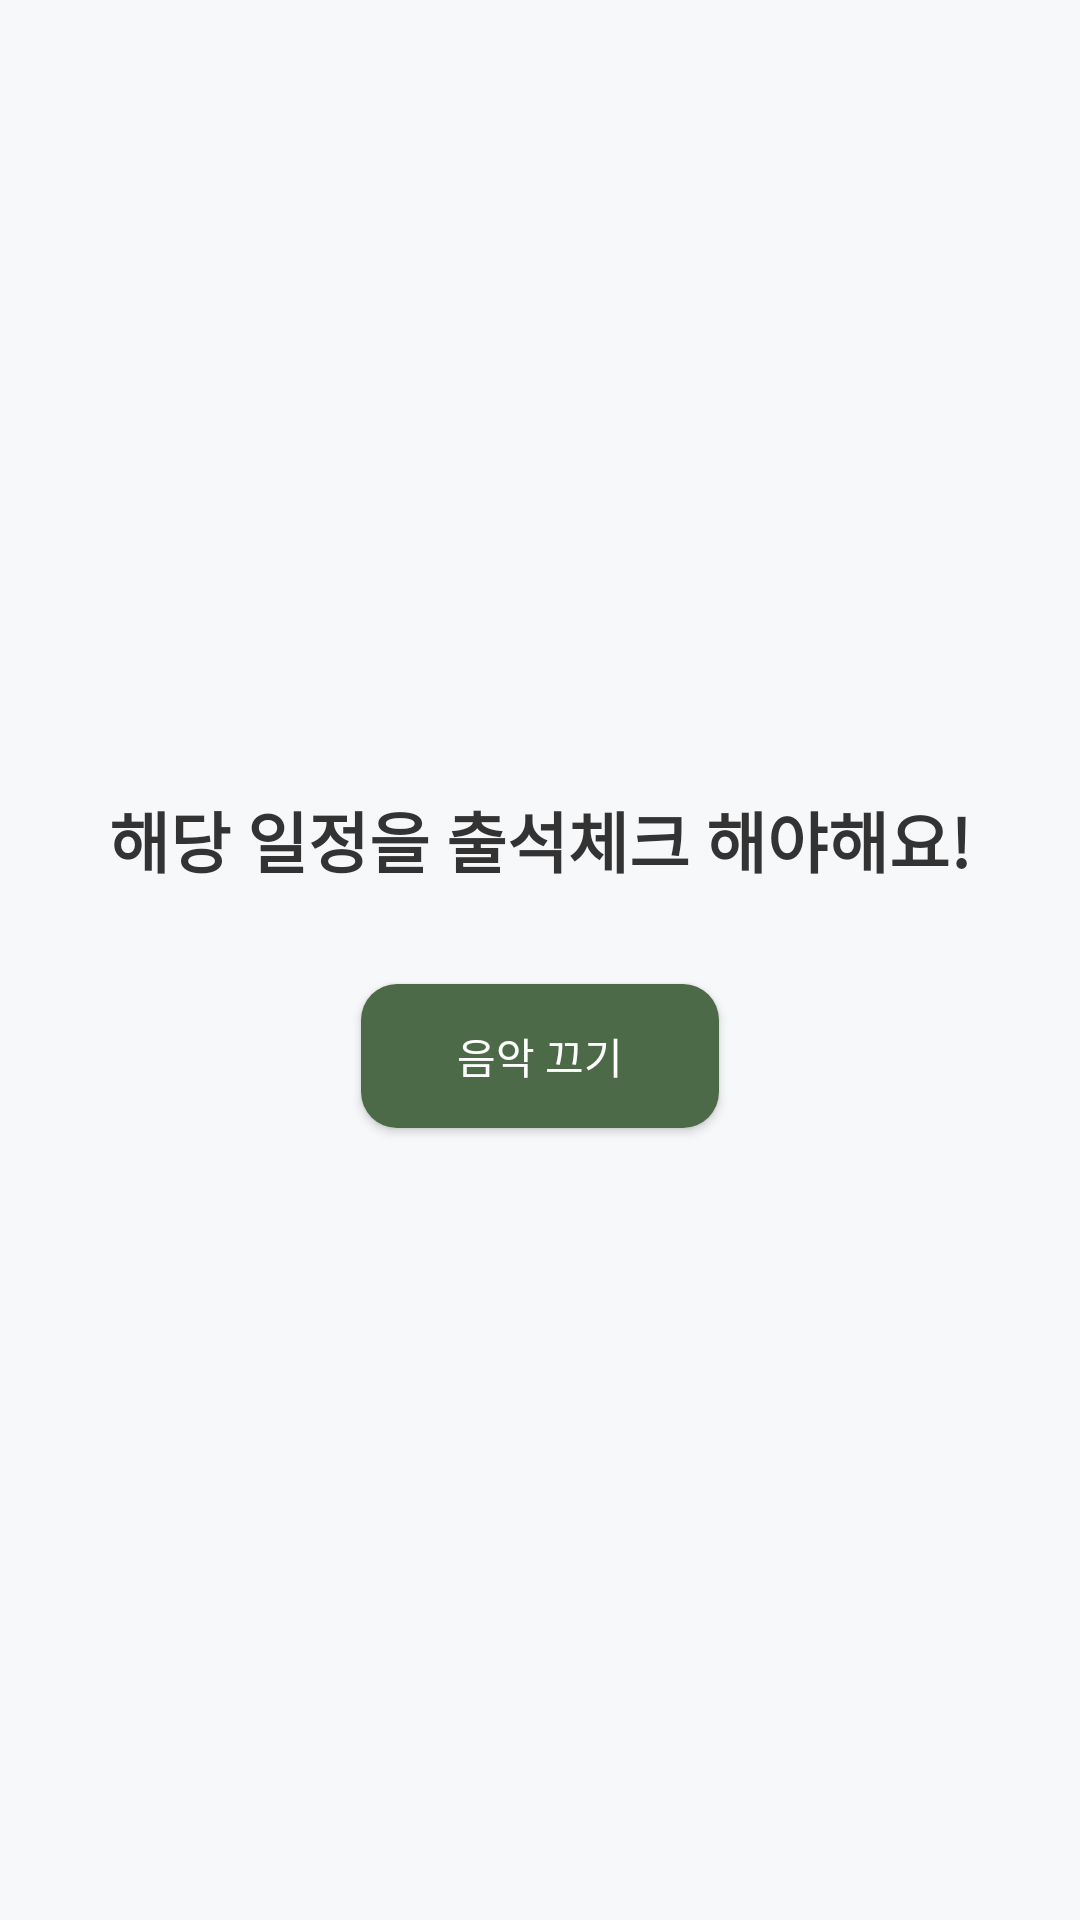

Reconstruct the res/layout file that produces this screen, plus the resources it refers to.
<!-- AndroidManifest.xml: activity theme Theme.Appteckproject.NoActionBar -->
<!-- res/layout/activity_alarm.xml -->
<?xml version="1.0" encoding="utf-8"?>
<LinearLayout xmlns:android="http://schemas.android.com/apk/res/android"
    android:layout_width="match_parent"
    android:layout_height="match_parent"
    android:orientation="vertical"
    android:gravity="center"
    android:background="#F7F8FA"
    android:padding="32dp">

    <TextView
        android:id="@+id/tvAlarmMessage"
        android:layout_width="wrap_content"
        android:layout_height="wrap_content"
        android:text="해당 일정을 출석체크 해야해요!"
        android:textSize="22sp"
        android:textStyle="bold"
        android:textColor="#333333"
        android:layout_marginBottom="32dp"/>


    <Button
        android:id="@+id/btnStopAlarm"
        android:layout_width="wrap_content"
        android:layout_height="wrap_content"
        android:text="음악 끄기"
        android:textColor="#FFF"
        android:background="@drawable/rounded_button"
        android:paddingLeft="32dp"
        android:paddingRight="32dp"
        android:paddingTop="12dp"
        android:paddingBottom="12dp"/>
</LinearLayout>
<!-- resources referenced by this layout -->
<resources>
  <!-- drawable rounded_button (drawable) -->
  <?xml version="1.0" encoding="utf-8"?>
  <shape xmlns:android="http://schemas.android.com/apk/res/android" android:shape="rectangle">
      <solid android:color="#4C6A47"/>
      <corners android:radius="12dp"/>
  </shape>
  <style name="Theme.Appteckproject.NoActionBar" parent="Theme.AppCompat.Light.NoActionBar" />
</resources>
